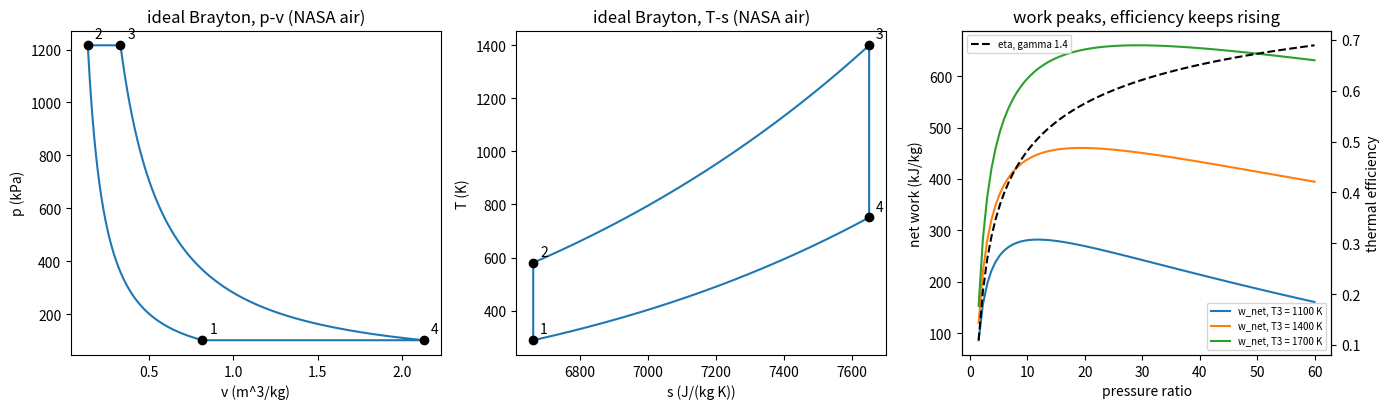

Write the Python code that produced this figure.
"""P07.06 Power Cycles: Brayton: reference solution.

What efficiency and specific work can a gas-turbine core with a pressure ratio of 12 and a turbine
inlet temperature of 1400 K deliver at best, what pressure ratio gives the most work, and how far is
it from Carnot? This module is an ideal (air-standard) Brayton cycle analyzer:

* the four-state table (T, p, v, h, s) for isentropic compression 1-2, constant-pressure heat
  addition 2-3, isentropic expansion 3-4 and constant-pressure heat rejection 4-1, for a
  constant-cp gas or the NASA variable-cp dry-air model;
* work, heat, thermal efficiency and back-work ratio, and their constant-cp closed forms
  eta = 1 - pi^(-(gamma-1)/gamma) and w_net = cp T1 [tau (1 - 1/x) - (x - 1)];
* the closed cycle path, discretised, and the net work as the enclosed area in the p-v and T-s
  planes by a numerical contour integral;
* the Carnot bound between the same extreme temperatures, and the pressure ratio that maximises
  specific work, (T3/T1)^(gamma/(2(gamma-1))) for constant cp, found also by numerical maximisation.

Property model: as in P07.05, NASA Glenn 9-coefficient polynomials for N2, O2, Ar and CO2 (NASA CEA
data/thermo.inp; McBride, Zehe & Gordon, NASA/TP-2002-211556) combined into the Phase 07 dry-air
model (mole fractions N2 0.7808, O2 0.2095, Ar 0.0093, CO2 0.0004); s° at p° = 1 bar; R = 8.31446261815324
J/(mol K) (CODATA 2018). The air-standard cycle replaces combustion by heat addition and the exhaust
by heat rejection to close the loop; the working fluid is air throughout.

Units: SI (K, Pa, m^3/kg, J/kg, J/(kg K)).

Run:  python solution.py [out_dir]      (prints the lesson's numbers, writes brayton_cycle.png)
Test: AEFS_IMPL=solution pytest curriculum/phase-07/lesson-06-brayton-cycle
"""
from __future__ import annotations

import sys
from dataclasses import dataclass
from pathlib import Path
from typing import Callable

import numpy as np
from scipy.optimize import minimize_scalar

R_UNIVERSAL = 8.31446261815324          # J/(mol K), CODATA 2018 exact
P_STD = 1.0e5                           # Pa, reference pressure of the NASA s° data (1 bar)

# ---------------------------------------------------------------- property data (given)
# NASA Glenn 9-coefficient polynomials, copied unrounded from data/thermo.inp of NASA CEA
# (https://github.com/nasa/cea, Apache-2.0), documented in McBride, Zehe & Gordon, NASA/TP-2002-211556.
# Each interval: (T_low, T_high, [a1..a7], [b1, b2]).
#   cp/R  = a1 T^-2 + a2 T^-1 + a3 + a4 T + a5 T^2 + a6 T^3 + a7 T^4
#   h/RT  = -a1 T^-2 + a2 ln(T)/T + a3 + a4 T/2 + a5 T^2/3 + a6 T^3/4 + a7 T^4/5 + b1/T
#   s°/R  = -a1 T^-2/2 - a2 T^-1 + a3 ln T + a4 T + a5 T^2/2 + a6 T^3/3 + a7 T^4/4 + b2
NASA9 = {
    "N2": {"M": 28.0134e-3, "intervals": [
        (200.0, 1000.0, [22103.71497, -381.846182, 6.08273836, -0.00853091441, 1.384646189e-05, -9.62579362e-09, 2.519705809e-12], [710.846086, -10.76003744]),
        (1000.0, 6000.0, [587712.406, -2239.249073, 6.06694922, -0.00061396855, 1.491806679e-07, -1.923105485e-11, 1.061954386e-15], [12832.10415, -15.86640027])]},
    "O2": {"M": 31.9988e-3, "intervals": [
        (200.0, 1000.0, [-34255.6342, 484.700097, 1.119010961, 0.00429388924, -6.83630052e-07, -2.0233727e-09, 1.039040018e-12], [-3391.45487, 18.4969947]),
        (1000.0, 6000.0, [-1037939.022, 2344.830282, 1.819732036, 0.001267847582, -2.188067988e-07, 2.053719572e-11, -8.19346705e-16], [-16890.10929, 17.38716506])]},
    "Ar": {"M": 39.948e-3, "intervals": [
        (200.0, 1000.0, [0.0, 0.0, 2.5, 0.0, 0.0, 0.0, 0.0], [-745.375, 4.37967491]),
        (1000.0, 6000.0, [20.10538475, -0.0599266107, 2.500069401, -3.99214116e-08, 1.20527214e-11, -1.819015576e-15, 1.078576636e-19], [-744.993961, 4.37918011])]},
    "CO2": {"M": 44.0095e-3, "intervals": [
        (200.0, 1000.0, [49436.5054, -626.411601, 5.30172524, 0.002503813816, -2.127308728e-07, -7.68998878e-10, 2.849677801e-13], [-45281.9846, -7.04827944]),
        (1000.0, 6000.0, [117696.2419, -1788.791477, 8.29152319, -9.22315678e-05, 4.86367688e-09, -1.891053312e-12, 6.33003659e-16], [-39083.5059, -26.52669281])]},
}
AIR_X = {"N2": 0.7808, "O2": 0.2095, "Ar": 0.0093, "CO2": 0.0004}   # Phase 07 dry-air model (mole fractions)
M_AIR = sum(x * NASA9[k]["M"] for k, x in AIR_X.items())          # kg/mol, 28.965 g/mol
R_AIR = R_UNIVERSAL / M_AIR                                        # J/(kg K), 287.05


def _nasa_dimensionless(species: str, T: np.ndarray) -> tuple[np.ndarray, np.ndarray, np.ndarray]:
    """cp/R, h/(RT) and s°/R of one species at temperature(s) T (200-6000 K), picking the interval."""
    T = np.asarray(T, dtype=float)
    lo, hi = NASA9[species]["intervals"]
    out = []
    for (tl, th, a, b) in (lo, hi):
        a1, a2, a3, a4, a5, a6, a7 = a
        b1, b2 = b
        cp = a1 / T**2 + a2 / T + a3 + a4 * T + a5 * T**2 + a6 * T**3 + a7 * T**4
        h = -a1 / T**2 + a2 * np.log(T) / T + a3 + a4 * T / 2 + a5 * T**2 / 3 + a6 * T**3 / 4 + a7 * T**4 / 5 + b1 / T
        s = -a1 / T**2 / 2 - a2 / T + a3 * np.log(T) + a4 * T + a5 * T**2 / 2 + a6 * T**3 / 3 + a7 * T**4 / 4 + b2
        out.append((cp, h, s))
    use_lo = T <= 1000.0
    return tuple(np.where(use_lo, out[0][i], out[1][i]) for i in range(3))


def cp_air(T: np.ndarray) -> np.ndarray:
    """Specific heat at constant pressure of the dry-air model, J/(kg K)."""
    return sum(x * _nasa_dimensionless(k, T)[0] for k, x in AIR_X.items()) * R_AIR


def h_air(T: np.ndarray) -> np.ndarray:
    """Specific enthalpy of the dry-air model, J/kg (NASA reference: elements at 298.15 K; for air it is
    sensible enthalpy plus the small formation enthalpy of the CO2)."""
    T = np.asarray(T, dtype=float)
    return sum(x * _nasa_dimensionless(k, T)[1] for k, x in AIR_X.items()) * R_AIR * T


def s0_air(T: np.ndarray) -> np.ndarray:
    """Standard-state specific entropy s°(T) of the dry-air model at p° = 1 bar, J/(kg K), without the
    constant mixing term (it cancels in every difference this lesson takes)."""
    return sum(x * _nasa_dimensionless(k, T)[2] for k, x in AIR_X.items()) * R_AIR


@dataclass(frozen=True)
class Gas:
    """An ideal gas described by its gas constant and three property functions of T alone.
    s0 is the entropy at the reference pressure P_STD; s(T, p) = s0(T) - R ln(p / P_STD)."""
    name: str
    R: float
    cp: Callable[[np.ndarray], np.ndarray]
    h: Callable[[np.ndarray], np.ndarray]
    s0: Callable[[np.ndarray], np.ndarray]


AIR = Gas("dry air, NASA 9-coefficient", R_AIR, cp_air, h_air, s0_air)


def constant_cp_gas(gamma: float = 1.4, R: float = R_AIR) -> Gas:
    """A calorically perfect gas: cp = gamma R/(gamma - 1), h = cp (T - 298.15), s0 = cp ln(T/298.15)."""
    cp = gamma * R / (gamma - 1.0)
    return Gas(f"constant cp, gamma = {gamma}", R,
               lambda T: np.full_like(np.asarray(T, dtype=float), cp),
               lambda T: cp * (np.asarray(T, dtype=float) - 298.15),
               lambda T: cp * np.log(np.asarray(T, dtype=float) / 298.15))


# ---------------------------------------------------------------- inverting the property functions

def _newton_invert(f: Callable[[np.ndarray], np.ndarray], dfdT: Callable[[np.ndarray], np.ndarray],
                   target: np.ndarray, T_guess: float = 600.0) -> np.ndarray:
    """Solve f(T) = target for T (f monotonic increasing, dfdT > 0) by Newton's method on arrays,
    kept inside the 200-6000 K range of the data; converged when every step is below 1e-10 K."""
    target = np.asarray(target, dtype=float)
    T = np.full_like(target, T_guess)
    for _ in range(100):
        step = (f(T) - target) / dfdT(T)
        T = np.clip(T - step, 200.0, 6000.0)
        if np.all(np.abs(step) < 1e-10):
            return T
    raise RuntimeError("temperature inversion did not converge")


def temperature_from_s0(gas: Gas, s0_target: float | np.ndarray) -> float | np.ndarray:
    """The temperature at which gas.s0(T) = s0_target. s0 rises monotonically with T (ds0/dT = cp/T > 0),
    so Newton's method with that derivative converges from any start in 200-6000 K. Accepts arrays."""
    T = _newton_invert(gas.s0, lambda t: gas.cp(t) / t, s0_target)
    return float(T) if np.ndim(T) == 0 else T


def temperature_from_h(gas: Gas, h_target: float | np.ndarray) -> float | np.ndarray:
    """The temperature at which gas.h(T) = h_target (dh/dT = cp > 0), by Newton's method. Accepts arrays."""
    T = _newton_invert(gas.h, gas.cp, h_target)
    return float(T) if np.ndim(T) == 0 else T


# ---------------------------------------------------------------- the ideal Brayton cycle

def isentropic_temperature(gas: Gas, T1: float, pi: float) -> float:
    """Isentropic exit temperature for an ideal gas (given; built in P07.05): s0(T2) = s0(T1) + R ln(pi)."""
    return temperature_from_s0(gas, float(gas.s0(T1)) + gas.R * np.log(pi))


def specific_entropy(gas: Gas, T: np.ndarray, p: np.ndarray) -> np.ndarray:
    """Specific entropy s(T, p) = s0(T) - R ln(p / p°), J/(kg K), on the same reference as gas.s0."""
    return gas.s0(T) - gas.R * np.log(np.asarray(p, dtype=float) / P_STD)


def brayton_states(gas: Gas, T1: float, p1: float, pi: float, T3: float) -> dict[str, np.ndarray]:
    """State table of the ideal Brayton cycle, states 1-4 (index 0-3). 1: compressor inlet (T1, p1);
    2: after isentropic compression to pi p1; 3: after heat addition at constant pressure to T3;
    4: after isentropic expansion to p1. Returns arrays 'T' (K), 'p' (Pa), 'v' = RT/p (m^3/kg),
    'h' (J/kg) and 's' (J/(kg K))."""
    T2 = isentropic_temperature(gas, T1, pi)
    T4 = isentropic_temperature(gas, T3, 1.0 / pi)
    T = np.array([T1, T2, T3, T4], dtype=float)
    p = np.array([p1, pi * p1, pi * p1, p1], dtype=float)
    return {"T": T, "p": p, "v": gas.R * T / p, "h": gas.h(T), "s": specific_entropy(gas, T, p)}


def brayton_performance(gas: Gas, T1: float, p1: float, pi: float, T3: float) -> dict[str, float]:
    """Per unit mass of air: compressor work w_c = h2 - h1, turbine work w_t = h3 - h4, heat in
    q_in = h3 - h2, heat out q_out = h4 - h1, net work w_net = w_t - w_c, thermal efficiency
    eta = w_net / q_in, back-work ratio bwr = w_c / w_t, and the Carnot efficiency between T1 and T3."""
    h = brayton_states(gas, T1, p1, pi, T3)["h"]
    w_c, w_t = h[1] - h[0], h[2] - h[3]
    q_in, q_out = h[2] - h[1], h[3] - h[0]
    w_net = w_t - w_c
    return {"w_c": float(w_c), "w_t": float(w_t), "q_in": float(q_in), "q_out": float(q_out),
            "w_net": float(w_net), "eta": float(w_net / q_in), "bwr": float(w_c / w_t),
            "eta_carnot": carnot_efficiency(T1, T3)}


def efficiency_closed_form(pi: float | np.ndarray, gamma: float = 1.4) -> float | np.ndarray:
    """Constant-cp ideal Brayton efficiency eta = 1 - pi^(-(gamma-1)/gamma) = 1 - T1/T2."""
    return 1.0 - np.asarray(pi, dtype=float) ** (-(gamma - 1.0) / gamma)


def net_work_closed_form(T1: float, T3: float, pi: float | np.ndarray, gamma: float = 1.4,
                         R: float = R_AIR) -> float | np.ndarray:
    """Constant-cp ideal Brayton net work per unit mass, w_net = cp T1 [tau (1 - 1/x) - (x - 1)],
    with tau = T3/T1 and x = pi^((gamma-1)/gamma)."""
    cp = gamma * R / (gamma - 1.0)
    x = np.asarray(pi, dtype=float) ** ((gamma - 1.0) / gamma)
    return cp * T1 * ((T3 / T1) * (1.0 - 1.0 / x) - (x - 1.0))


def carnot_efficiency(T_cold: float, T_hot: float) -> float:
    """Carnot efficiency 1 - T_cold/T_hot between two reservoirs (temperatures in K)."""
    return 1.0 - T_cold / T_hot


def optimum_pressure_ratio_closed_form(T1: float, T3: float, gamma: float = 1.4) -> float:
    """Constant-cp pressure ratio of maximum net work, (T3/T1)^(gamma/(2(gamma-1))); at it T2 = T4 = sqrt(T1 T3)."""
    return (T3 / T1) ** (gamma / (2.0 * (gamma - 1.0)))


def optimum_pressure_ratio(gas: Gas, T1: float, p1: float, T3: float) -> float:
    """Pressure ratio of maximum net work found numerically: maximise brayton_performance(...)['w_net']
    over ln(pi) with scipy.optimize.minimize_scalar (bounded, between pi = 1.01 and the pi at which
    T2 reaches T3), to a tolerance of 1e-10 in ln(pi)."""
    ln_max = (float(gas.s0(T3)) - float(gas.s0(T1))) / gas.R          # pi at which T2s = T3
    res = minimize_scalar(lambda x: -brayton_performance(gas, T1, p1, float(np.exp(x)), T3)["w_net"],
                          bounds=(np.log(1.01), ln_max - 1e-6), method="bounded", options={"xatol": 1e-10})
    return float(np.exp(res.x))


def cycle_path(gas: Gas, T1: float, p1: float, pi: float, T3: float, n: int = 200) -> dict[str, np.ndarray]:
    """The closed cycle 1-2-3-4-1 as 4n + 1 points (the last repeats the first), n per process.
    Isentropic legs (1-2, 3-4): p geometric in n steps, T from s(T, p) = const. Isobaric legs (2-3, 4-1):
    T linear in n steps at constant p. Returns 'p', 'v', 'T', 's' arrays along the loop."""
    st = brayton_states(gas, T1, p1, pi, T3)
    T, p, s = st["T"], st["p"], st["s"]
    u = np.linspace(0.0, 1.0, n + 1)[:-1]
    legs_T, legs_p = [], []
    # 1-2 and 3-4: isentropic
    for (i, j) in ((0, 1), (2, 3)):
        pp = p[i] * (p[j] / p[i]) ** u
        TT = temperature_from_s0(gas, s[i] + gas.R * np.log(pp / P_STD))
        legs_p.append(pp)
        legs_T.append(TT)
        if i == 0:                                      # then 2-3 isobaric
            legs_p.append(np.full_like(u, p[1]))
            legs_T.append(T[1] + (T[2] - T[1]) * u)
    legs_p.append(np.full_like(u, p[3]))                # 4-1 isobaric
    legs_T.append(T[3] + (T[0] - T[3]) * u)
    P = np.concatenate(legs_p + [p[:1]])
    TT = np.concatenate(legs_T + [T[:1]])
    return {"p": P, "v": gas.R * TT / P, "T": TT, "s": specific_entropy(gas, TT, P)}


def enclosed_area(x: np.ndarray, y: np.ndarray) -> float:
    """Contour integral of y dx around a closed polygon (x[-1] = x[0]) by the trapezoid rule,
    sum of (y_k + y_{k+1})/2 (x_{k+1} - x_k). Positive for a clockwise loop in the (x, y) plane, which
    is a power cycle in both the p-v plane (integral of p dv) and the T-s plane (integral of T ds)."""
    x = np.asarray(x, dtype=float)
    y = np.asarray(y, dtype=float)
    return float(np.sum(0.5 * (y[1:] + y[:-1]) * np.diff(x)))


def observed_order(errors: np.ndarray, ratio: float = 2.0) -> np.ndarray:
    """Observed convergence orders log(e_k / e_{k+1}) / log(ratio) for refinements by ``ratio``."""
    e = np.asarray(errors, dtype=float)
    return np.log(e[:-1] / e[1:]) / np.log(ratio)


# ---------------------------------------------------------------- the lesson's numbers

def main(out_dir: str | Path = ".") -> None:
    """Print the lesson's numbers and save brayton_cycle.png."""
    import matplotlib
    matplotlib.use("Agg")
    import matplotlib.pyplot as plt

    out_dir = Path(out_dir)
    cold = constant_cp_gas(1.4)
    T1, p1, pi, T3 = 288.15, 101325.0, 12.0, 1400.0
    print(f"illustrative gas-turbine core (typical, illustrative): T1 = {T1} K, p1 = {p1:.0f} Pa, pi = {pi:.0f}, T3 = {T3:.0f} K")
    for gas in (cold, AIR):
        st = brayton_states(gas, T1, p1, pi, T3)
        pf = brayton_performance(gas, T1, p1, pi, T3)
        print(f"\n  {gas.name}")
        print("  state   T (K)     p (kPa)    v (m^3/kg)   h (kJ/kg)   s (J/(kg K))")
        for k in range(4):
            print(f"    {k + 1}   {st['T'][k]:8.2f}  {st['p'][k] / 1e3:9.2f}   {st['v'][k]:9.5f}   {st['h'][k] / 1e3:9.2f}   {st['s'][k]:9.2f}")
        print(f"  w_c = {pf['w_c'] / 1e3:.2f}, w_t = {pf['w_t'] / 1e3:.2f}, w_net = {pf['w_net'] / 1e3:.2f}, q_in = {pf['q_in'] / 1e3:.2f}, "
              f"q_out = {pf['q_out'] / 1e3:.2f} kJ/kg; eta = {pf['eta']:.4f}, back-work ratio = {pf['bwr']:.4f}, Carnot = {pf['eta_carnot']:.4f}")
        path = cycle_path(gas, T1, p1, pi, T3, 400)
        print(f"  enclosed area: p-v {enclosed_area(path['v'], path['p']) / 1e3:.4f} kJ/kg, T-s {enclosed_area(path['s'], path['T']) / 1e3:.4f} kJ/kg "
              f"(w_net {pf['w_net'] / 1e3:.4f}); first law q_in - q_out - w_net = {pf['q_in'] - pf['q_out'] - pf['w_net']:.2e} J/kg")
        pio = optimum_pressure_ratio(gas, T1, p1, T3)
        po = brayton_performance(gas, T1, p1, pio, T3)
        sto = brayton_states(gas, T1, p1, pio, T3)
        print(f"  optimum pi for work = {pio:.3f}: w_net = {po['w_net'] / 1e3:.2f} kJ/kg, eta = {po['eta']:.4f}, T2 = {sto['T'][1]:.2f} K, T4 = {sto['T'][3]:.2f} K")
    print(f"\n  closed forms, gamma 1.4: eta = {efficiency_closed_form(pi):.4f}, w_net = {net_work_closed_form(T1, T3, pi) / 1e3:.2f} kJ/kg, "
          f"pi_opt = {optimum_pressure_ratio_closed_form(T1, T3):.3f}, sqrt(T1 T3) = {np.sqrt(T1 * T3):.2f} K, "
          f"pi at zero work = {(T3 / T1) ** 3.5:.1f}")
    mdot = 5.0
    print(f"  at {mdot} kg/s (turboprop/APU scale, illustrative), ideal net power = {mdot * brayton_performance(AIR, T1, p1, pi, T3)['w_net'] / 1e6:.3f} MW")

    print("\ncontour-integral convergence (NASA air): n per process, |p-v area - w_net|, |T-s area - w_net| (J/kg)")
    wn = brayton_performance(AIR, T1, p1, pi, T3)["w_net"]
    e_pv, e_ts, ns = [], [], [25, 50, 100, 200, 400]
    for n in ns:
        path = cycle_path(AIR, T1, p1, pi, T3, n)
        e_pv.append(abs(enclosed_area(path["v"], path["p"]) - wn))
        e_ts.append(abs(enclosed_area(path["s"], path["T"]) - wn))
        print(f"  {n:4d}   {e_pv[-1]:.3e}   {e_ts[-1]:.3e}")
    print(f"  observed orders p-v {np.array2string(observed_order(e_pv), precision=2)}, T-s {np.array2string(observed_order(e_ts), precision=2)}")

    print("\nsweep, NASA air: T3 (K), pi, w_net (kJ/kg), eta, eta closed form (gamma 1.4), Carnot")
    for T3s in (1100.0, 1400.0, 1700.0):
        for p in (4.0, 8.0, 12.0, 20.0, 30.0, 40.0):
            pf = brayton_performance(AIR, T1, p1, p, T3s)
            print(f"  {T3s:6.0f}  {p:5.1f}   {pf['w_net'] / 1e3:7.2f}   {pf['eta']:.4f}   {float(efficiency_closed_form(p)):.4f}   {pf['eta_carnot']:.4f}")
        print(f"         optimum: closed form {optimum_pressure_ratio_closed_form(T1, T3s):.2f}, NASA air {optimum_pressure_ratio(AIR, T1, p1, T3s):.2f}")

    fig, ax = plt.subplots(1, 3, figsize=(14, 4.2))
    path = cycle_path(AIR, T1, p1, pi, T3, 200)
    st = brayton_states(AIR, T1, p1, pi, T3)
    ax[0].plot(path["v"], path["p"] / 1e3)
    ax[0].plot(st["v"], st["p"] / 1e3, "ko")
    for k in range(4):
        ax[0].annotate(str(k + 1), (st["v"][k], st["p"][k] / 1e3), textcoords="offset points", xytext=(5, 5))
    ax[0].set_xlabel("v (m^3/kg)")
    ax[0].set_ylabel("p (kPa)")
    ax[0].set_title("ideal Brayton, p-v (NASA air)")
    ax[1].plot(path["s"], path["T"])
    ax[1].plot(st["s"], st["T"], "ko")
    for k in range(4):
        ax[1].annotate(str(k + 1), (st["s"][k], st["T"][k]), textcoords="offset points", xytext=(5, 5))
    ax[1].set_xlabel("s (J/(kg K))")
    ax[1].set_ylabel("T (K)")
    ax[1].set_title("ideal Brayton, T-s (NASA air)")
    pp = np.linspace(1.5, 60, 80)
    for T3s in (1100.0, 1400.0, 1700.0):
        ax[2].plot(pp, [brayton_performance(AIR, T1, p1, p, T3s)["w_net"] / 1e3 for p in pp], label=f"w_net, T3 = {T3s:.0f} K")
    ax2 = ax[2].twinx()
    ax2.plot(pp, efficiency_closed_form(pp), "k--", label="eta, gamma 1.4")
    ax2.set_ylabel("thermal efficiency")
    ax[2].set_xlabel("pressure ratio")
    ax[2].set_ylabel("net work (kJ/kg)")
    ax[2].set_title("work peaks, efficiency keeps rising")
    ax[2].legend(loc="lower right", fontsize=7)
    ax2.legend(loc="upper left", fontsize=7)
    fig.tight_layout()
    fig.savefig(out_dir / "brayton_cycle.png", dpi=120)
    plt.close(fig)
    print(f"\nwrote {out_dir / 'brayton_cycle.png'}")


if __name__ == "__main__":
    main(sys.argv[1] if len(sys.argv) > 1 else ".")
